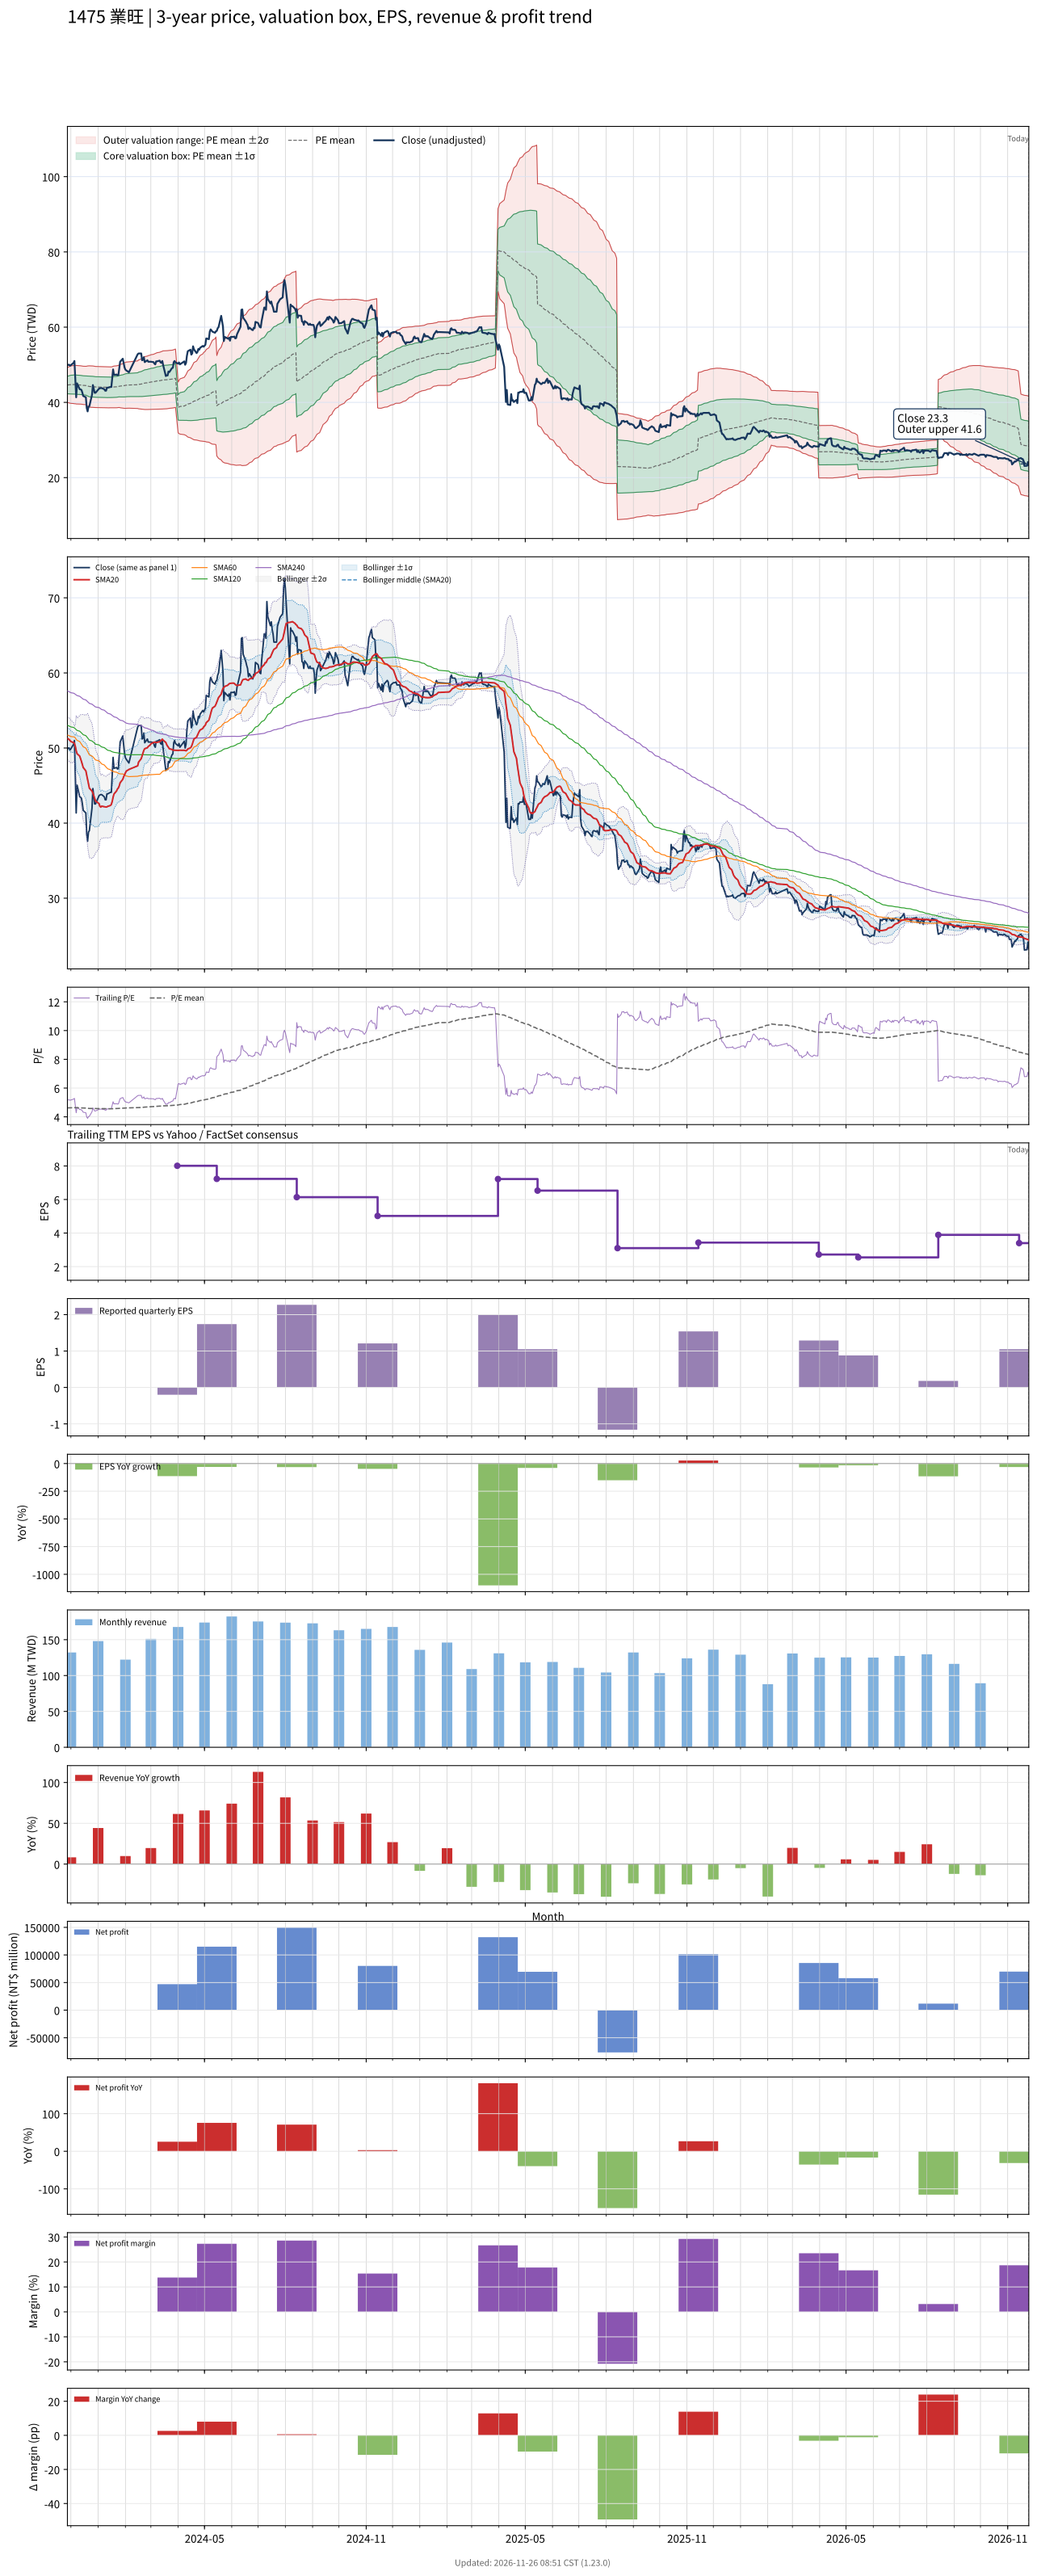

Source data for this figure (header and first rows):
# chart-version: skill-stock-dynamic-val…
date, close, available_date, period_end, eps, ttm_eps, pe, pe_mean, pe_std, price_m2, price_m1, price_mean, price_p1, price_p2, forward_eps, forward_pe, forward_pe_mean, forward_pe_std, forward_price_m2, forward_price_m1, forward_price_mean, forward_price_p1, forward_price_p2, sma20
2023-11-27, 49.85, 2023-11-14, 2023-09-30, 2.33, 9.65, 5.166, 4.623, 0.241, 39.96, 42.28, 44.61, 46.94, 49.26, , , , , , , , , , 51.28
2023-11-28, 50, 2023-11-14, 2023-09-30, 2.33, 9.65, 5.181, 4.626, 0.2456, 39.9, 42.27, 44.64, 47.01, 49.38, , , , , , , , , , 51.22
2023-11-29, 50, 2023-11-14, 2023-09-30, 2.33, 9.65, 5.181, 4.629, 0.2503, 39.84, 42.25, 44.67, 47.08, 49.5, , , , , , , , , , 51.12
2023-11-30, 49.75, 2023-11-14, 2023-09-30, 2.33, 9.65, 5.155, 4.632, 0.2542, 39.79, 42.24, 44.69, 47.15, 49.6, , , , , , , , , , 50.99
2023-12-01, 49.9, 2023-11-14, 2023-09-30, 2.33, 9.65, 5.171, 4.634, 0.2582, 39.74, 42.23, 44.72, 47.21, 49.7, , , , , , , , , , 50.86
2023-12-04, 50.5, 2023-11-14, 2023-09-30, 2.33, 9.65, 5.233, 4.636, 0.2616, 39.69, 42.21, 44.74, 47.26, 49.79, , , , , , , , , , 50.73
2023-12-05, 51, 2023-11-14, 2023-09-30, 2.33, 9.65, 5.285, 4.638, 0.2654, 39.63, 42.19, 44.76, 47.32, 49.88, , , , , , , , , , 50.61
2023-12-06, 45.9, 2023-11-14, 2023-09-30, 2.33, 9.65, 4.756, 4.636, 0.264, 39.64, 42.19, 44.74, 47.29, 49.83, , , , , , , , , , 50.24
2023-12-07, 41.35, 2023-11-14, 2023-09-30, 2.33, 9.65, 4.285, 4.632, 0.2652, 39.58, 42.14, 44.69, 47.25, 49.81, , , , , , , , , , 49.66
2023-12-08, 45.05, 2023-11-14, 2023-09-30, 2.33, 9.65, 4.668, 4.63, 0.2647, 39.57, 42.13, 44.68, 47.24, 49.79, , , , , , , , , , 49.24
2023-12-11, 43.5, 2023-11-14, 2023-09-30, 2.33, 9.65, 4.508, 4.628, 0.2643, 39.56, 42.11, 44.66, 47.21, 49.76, , , , , , , , , , 48.92
2023-12-12, 43.45, 2023-11-14, 2023-09-30, 2.33, 9.65, 4.503, 4.625, 0.2639, 39.54, 42.08, 44.63, 47.18, 49.72, , , , , , , , , , 48.58
2023-12-13, 43.3, 2023-11-14, 2023-09-30, 2.33, 9.65, 4.487, 4.622, 0.2633, 39.52, 42.06, 44.6, 47.14, 49.68, , , , , , , , , , 48.22
2023-12-14, 42.6, 2023-11-14, 2023-09-30, 2.33, 9.65, 4.415, 4.618, 0.2631, 39.49, 42.03, 44.57, 47.1, 49.64, , , , , , , , , , 47.83
2023-12-15, 41.7, 2023-11-14, 2023-09-30, 2.33, 9.65, 4.321, 4.614, 0.2635, 39.44, 41.98, 44.52, 47.06, 49.61, , , , , , , , , , 47.4
2023-12-18, 41.35, 2023-11-14, 2023-09-30, 2.33, 9.65, 4.285, 4.609, 0.2645, 39.37, 41.93, 44.48, 47.03, 49.58, , , , , , , , , , 46.95
2023-12-19, 38.5, 2023-11-14, 2023-09-30, 2.33, 9.65, 3.99, 4.602, 0.2696, 39.21, 41.81, 44.41, 47.01, 49.61, , , , , , , , , , 46.37
2023-12-20, 37.6, 2023-11-14, 2023-09-30, 2.33, 9.65, 3.896, 4.595, 0.2766, 39, 41.67, 44.34, 47.01, 49.68, , , , , , , , , , 45.75
2023-12-21, 38.8, 2023-11-14, 2023-09-30, 2.33, 9.65, 4.021, 4.588, 0.281, 38.85, 41.57, 44.28, 46.99, 49.7, , , , , , , , , , 45.2
2023-12-22, 39, 2023-11-14, 2023-09-30, 2.33, 9.65, 4.041, 4.582, 0.2848, 38.72, 41.47, 44.22, 46.97, 49.71, , , , , , , , , , 44.66
2023-12-25, 42, 2023-11-14, 2023-09-30, 2.33, 9.65, 4.352, 4.579, 0.2852, 38.68, 41.43, 44.19, 46.94, 49.69, , , , , , , , , , 44.26
2023-12-26, 44.6, 2023-11-14, 2023-09-30, 2.33, 9.65, 4.622, 4.578, 0.2847, 38.68, 41.43, 44.17, 46.92, 49.67, , , , , , , , , , 43.99
2023-12-27, 43.5, 2023-11-14, 2023-09-30, 2.33, 9.65, 4.508, 4.575, 0.2841, 38.67, 41.41, 44.15, 46.89, 49.63, , , , , , , , , , 43.67
2023-12-28, 42.55, 2023-11-14, 2023-09-30, 2.33, 9.65, 4.409, 4.572, 0.2836, 38.65, 41.38, 44.12, 46.86, 49.59, , , , , , , , , , 43.31
2023-12-29, 42.55, 2023-11-14, 2023-09-30, 2.33, 9.65, 4.409, 4.569, 0.2832, 38.62, 41.35, 44.09, 46.82, 49.55, , , , , , , , , , 42.94
2024-01-02, 43.65, 2023-11-14, 2023-09-30, 2.33, 9.65, 4.523, 4.566, 0.2825, 38.61, 41.34, 44.07, 46.79, 49.52, , , , , , , , , , 42.6
2024-01-03, 43.75, 2023-11-14, 2023-09-30, 2.33, 9.65, 4.534, 4.565, 0.2819, 38.61, 41.33, 44.05, 46.77, 49.49, , , , , , , , , , 42.23
2024-01-04, 43.8, 2023-11-14, 2023-09-30, 2.33, 9.65, 4.539, 4.564, 0.2819, 38.6, 41.32, 44.04, 46.76, 49.49, , , , , , , , , , 42.13
2024-01-05, 43.8, 2023-11-14, 2023-09-30, 2.33, 9.65, 4.539, 4.564, 0.282, 38.6, 41.32, 44.04, 46.76, 49.48, , , , , , , , , , 42.25
2024-01-08, 43.5, 2023-11-14, 2023-09-30, 2.33, 9.65, 4.508, 4.562, 0.2817, 38.59, 41.31, 44.03, 46.75, 49.46, , , , , , , , , , 42.17
2024-01-09, 43.1, 2023-11-14, 2023-09-30, 2.33, 9.65, 4.466, 4.561, 0.2817, 38.57, 41.29, 44.01, 46.73, 49.45, , , , , , , , , , 42.16
2024-01-10, 43.1, 2023-11-14, 2023-09-30, 2.33, 9.65, 4.466, 4.559, 0.2816, 38.56, 41.28, 43.99, 46.71, 49.43, , , , , , , , , , 42.14
2024-01-11, 43.9, 2023-11-14, 2023-09-30, 2.33, 9.65, 4.549, 4.559, 0.2816, 38.56, 41.28, 43.99, 46.71, 49.43, , , , , , , , , , 42.17
2024-01-12, 43.9, 2023-11-14, 2023-09-30, 2.33, 9.65, 4.549, 4.559, 0.2816, 38.56, 41.28, 43.99, 46.71, 49.43, , , , , , , , , , 42.23
2024-01-15, 44.1, 2023-11-14, 2023-09-30, 2.33, 9.65, 4.57, 4.559, 0.2816, 38.56, 41.28, 44, 46.71, 49.43, , , , , , , , , , 42.35
2024-01-16, 44.1, 2023-11-14, 2023-09-30, 2.33, 9.65, 4.57, 4.559, 0.2816, 38.56, 41.28, 44, 46.72, 49.43, , , , , , , , , , 42.49
2024-01-17, 46.5, 2023-11-14, 2023-09-30, 2.33, 9.65, 4.819, 4.562, 0.2826, 38.57, 41.3, 44.02, 46.75, 49.48, , , , , , , , , , 42.89
2024-01-18, 48.75, 2023-11-14, 2023-09-30, 2.33, 9.65, 5.052, 4.566, 0.286, 38.55, 41.31, 44.07, 46.83, 49.59, , , , , , , , , , 43.45
2024-01-19, 47.3, 2023-11-14, 2023-09-30, 2.33, 9.65, 4.902, 4.57, 0.2874, 38.56, 41.33, 44.1, 46.88, 49.65, , , , , , , , , , 43.87
2024-01-22, 47.4, 2023-11-14, 2023-09-30, 2.33, 9.65, 4.912, 4.574, 0.2888, 38.57, 41.36, 44.14, 46.93, 49.72, , , , , , , , , , 44.29
2024-01-23, 47.2, 2023-11-14, 2023-09-30, 2.33, 9.65, 4.891, 4.579, 0.2893, 38.61, 41.4, 44.19, 46.98, 49.77, , , , , , , , , , 44.55
2024-01-24, 47.25, 2023-11-14, 2023-09-30, 2.33, 9.65, 4.896, 4.584, 0.2895, 38.65, 41.44, 44.24, 47.03, 49.82, , , , , , , , , , 44.69
2024-01-25, 49, 2023-11-14, 2023-09-30, 2.33, 9.65, 5.078, 4.59, 0.2925, 38.65, 41.47, 44.29, 47.11, 49.94, , , , , , , , , , 44.96
2024-01-26, 50.8, 2023-11-14, 2023-09-30, 2.33, 9.65, 5.264, 4.593, 0.2981, 38.57, 41.45, 44.33, 47.2, 50.08, , , , , , , , , , 45.37
2024-01-29, 51.6, 2023-11-14, 2023-09-30, 2.33, 9.65, 5.347, 4.599, 0.3059, 38.48, 41.43, 44.38, 47.33, 50.28, , , , , , , , , , 45.83
2024-01-30, 50.4, 2023-11-14, 2023-09-30, 2.33, 9.65, 5.223, 4.604, 0.3111, 38.42, 41.42, 44.42, 47.43, 50.43, , , , , , , , , , 46.16
2024-01-31, 49.3, 2023-11-14, 2023-09-30, 2.33, 9.65, 5.109, 4.609, 0.3143, 38.41, 41.44, 44.47, 47.51, 50.54, , , , , , , , , , 46.44
2024-02-01, 48.7, 2023-11-14, 2023-09-30, 2.33, 9.65, 5.047, 4.614, 0.3165, 38.41, 41.47, 44.52, 47.58, 50.63, , , , , , , , , , 46.69
2024-02-02, 48.5, 2023-11-14, 2023-09-30, 2.33, 9.65, 5.026, 4.619, 0.3183, 38.43, 41.5, 44.57, 47.64, 50.71, , , , , , , , , , 46.92
2024-02-05, 48, 2023-11-14, 2023-09-30, 2.33, 9.65, 4.974, 4.623, 0.3192, 38.46, 41.54, 44.62, 47.7, 50.78, , , , , , , , , , 47.15
2024-02-15, 52.8, 2023-11-14, 2023-09-30, 2.33, 9.65, 5.472, 4.632, 0.3279, 38.37, 41.54, 44.7, 47.86, 51.03, , , , , , , , , , 47.63
2024-02-16, 53, 2023-11-14, 2023-09-30, 2.33, 9.65, 5.492, 4.641, 0.3367, 38.29, 41.54, 44.78, 48.03, 51.28, , , , , , , , , , 48.12
2024-02-19, 53, 2023-11-14, 2023-09-30, 2.33, 9.65, 5.492, 4.649, 0.3452, 38.2, 41.53, 44.87, 48.2, 51.53, , , , , , , , , , 48.58
2024-02-20, 51.2, 2023-11-14, 2023-09-30, 2.33, 9.65, 5.306, 4.656, 0.35, 38.18, 41.56, 44.93, 48.31, 51.69, , , , , , , , , , 48.95
2024-02-21, 51.3, 2023-11-14, 2023-09-30, 2.33, 9.65, 5.316, 4.663, 0.3547, 38.15, 41.58, 45, 48.42, 51.85, , , , , , , , , , 49.3
2024-02-22, 52, 2023-11-14, 2023-09-30, 2.33, 9.65, 5.389, 4.671, 0.3604, 38.12, 41.59, 45.07, 48.55, 52.03, , , , , , , , , , 49.7
2024-02-23, 50.7, 2023-11-14, 2023-09-30, 2.33, 9.65, 5.254, 4.677, 0.3639, 38.11, 41.62, 45.13, 48.65, 52.16, , , , , , , , , , 49.91
2024-02-26, 51.2, 2023-11-14, 2023-09-30, 2.33, 9.65, 5.306, 4.684, 0.3678, 38.11, 41.65, 45.2, 48.75, 52.3, , , , , , , , , , 50.03
2024-02-27, 50.8, 2023-11-14, 2023-09-30, 2.33, 9.65, 5.264, 4.691, 0.3708, 38.11, 41.69, 45.27, 48.85, 52.43, , , , , , , , , , 50.21
... 667 more rows
